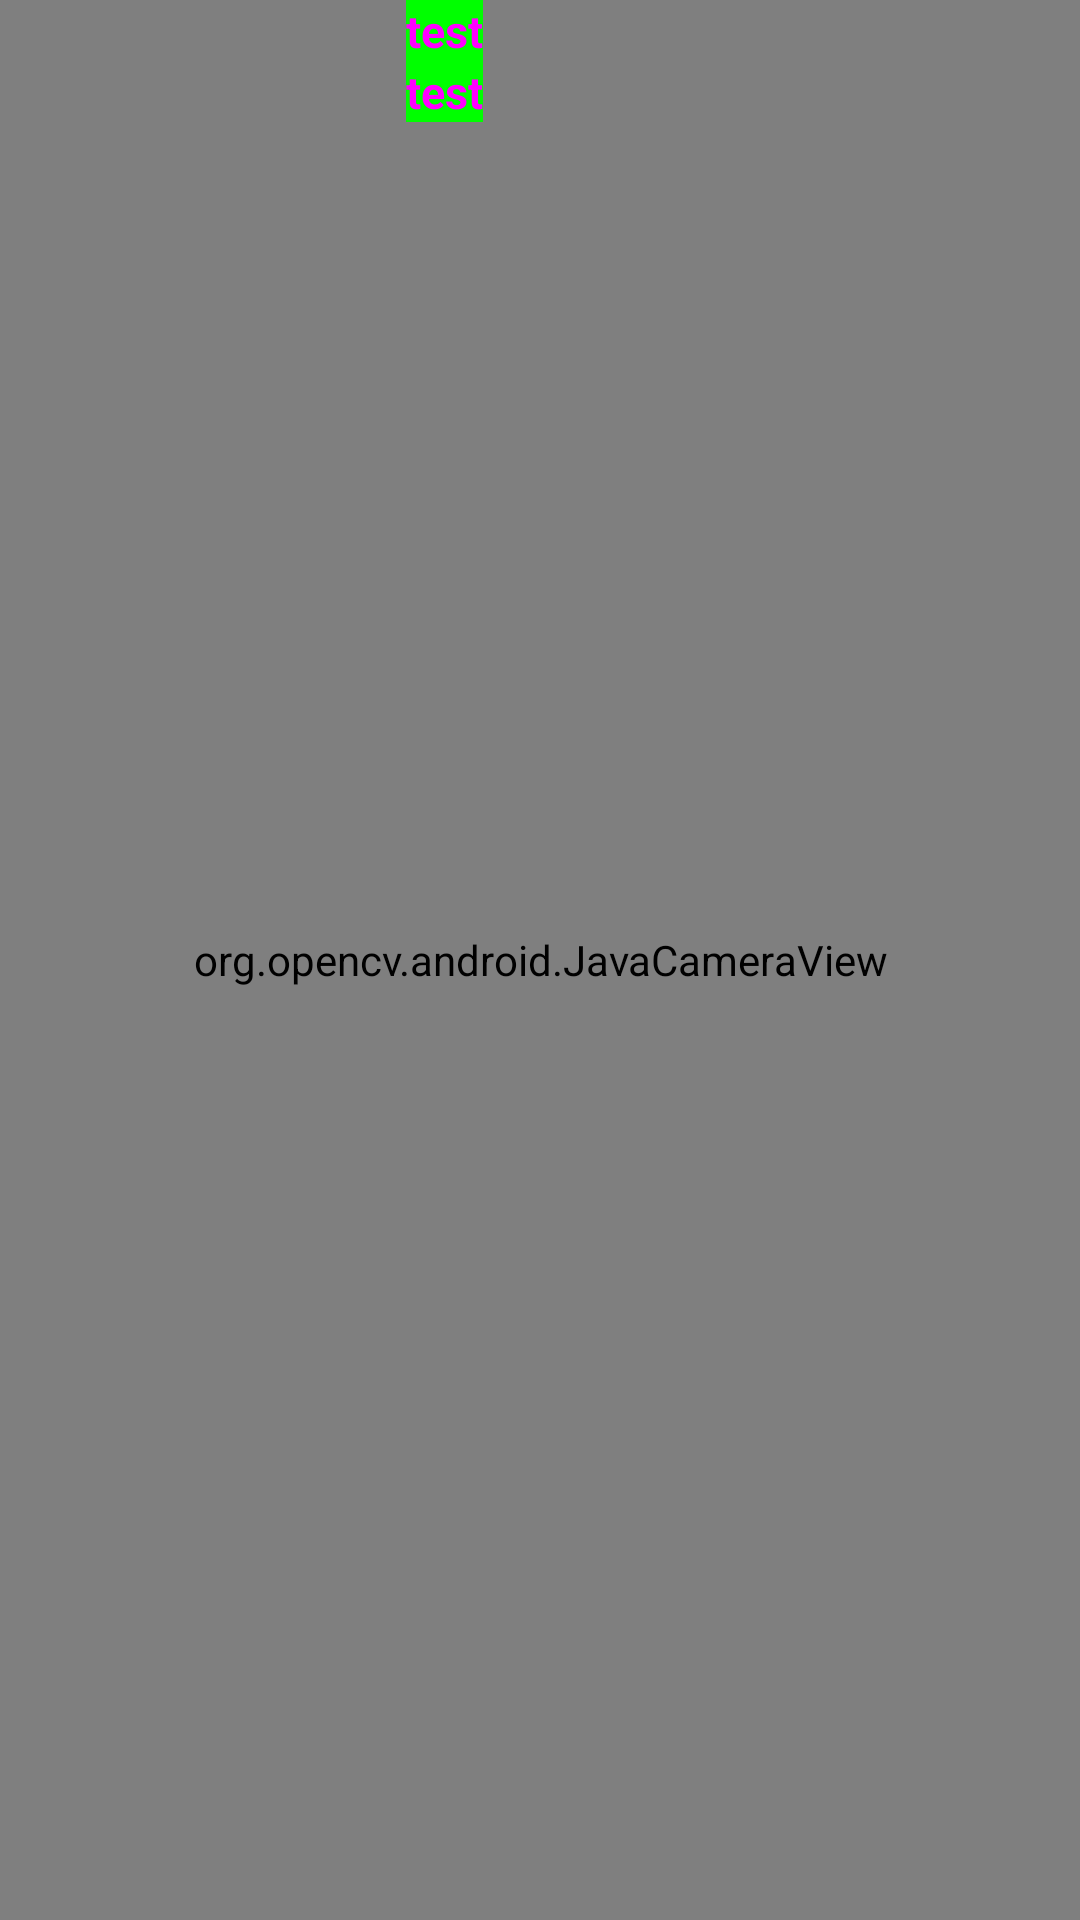

Produce the Android XML layout that renders to this screen, including the resource entries it uses.
<!-- AndroidManifest.xml: application theme AppTheme -->
<!-- res/layout/localization_layout.xml -->
<?xml version="1.0" encoding="utf-8"?>
<LinearLayout xmlns:android="http://schemas.android.com/apk/res/android"
    xmlns:opencv="http://schemas.android.com/apk/res-auto"
    xmlns:tools="http://schemas.android.com/tools"
    android:layout_width="match_parent"
    android:layout_height="match_parent"
    android:orientation="horizontal">

    <org.opencv.android.JavaCameraView
        android:id="@+id/tutorial1_activity_java_surface_view"
        android:layout_width="fill_parent"
        android:layout_height="fill_parent"
        opencv:show_fps="true" />

    <RelativeLayout
        android:layout_width="match_parent"
        android:layout_height="match_parent"
        android:layout_marginLeft="-225dp">

        <TextView
            android:id="@+id/textview"
            android:layout_width="wrap_content"
            android:layout_height="wrap_content"
            android:background="#00ff00"
            android:gravity="center"
            android:text="test"
            android:textColor="#ff00ff"
            android:textColorHighlight="#000000"
            android:textIsSelectable="true"
            android:textSize="15sp"
            android:textStyle="bold" />

        <TextView
            android:id="@+id/textview1"
            android:layout_width="wrap_content"
            android:layout_height="wrap_content"
            android:layout_below="@+id/textview"
            android:background="#00ff00"
            android:gravity="center"
            android:text="test"
            android:textColor="#ff00ff"
            android:textColorHighlight="#000000"
            android:textIsSelectable="true"
            android:textSize="15sp"
            android:textStyle="bold" />
    </RelativeLayout>

</LinearLayout>
<!-- resources referenced by this layout -->
<resources>
  <style name="AppTheme" parent="Theme.AppCompat.Light.DarkActionBar">
          
      
      </style>
</resources>
